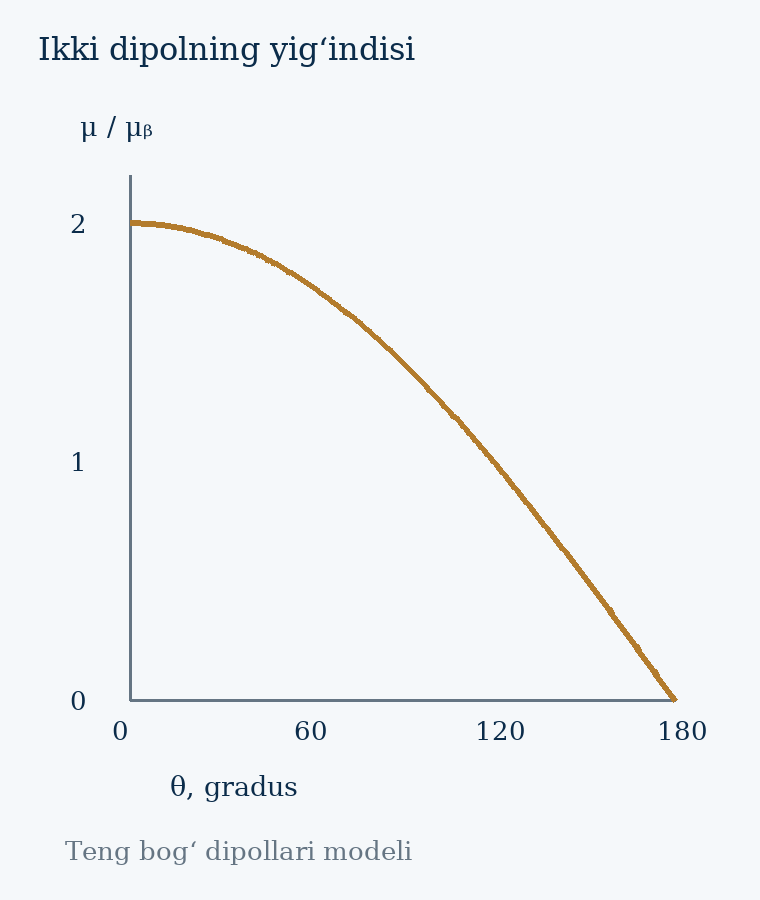

Data behind this chart, as committed beside it:
theta_degrees, mu_over_mu_b
0, 2.0
1, 2
2, 2
3, 1.999
4, 1.999
5, 1.998
6, 1.997
7, 1.996
8, 1.995
9, 1.994
10, 1.992
11, 1.991
12, 1.989
13, 1.987
14, 1.985
15, 1.983
16, 1.981
17, 1.978
18, 1.975
19, 1.973
20, 1.97
21, 1.967
22, 1.963
23, 1.96
24, 1.956
25, 1.953
26, 1.949
27, 1.945
28, 1.941
29, 1.936
30, 1.932
31, 1.927
32, 1.923
33, 1.918
34, 1.913
35, 1.907
36, 1.902
37, 1.897
38, 1.891
39, 1.885
40, 1.879
41, 1.873
42, 1.867
43, 1.861
44, 1.854
45, 1.848
46, 1.841
47, 1.834
48, 1.827
49, 1.82
50, 1.813
51, 1.805
52, 1.798
53, 1.79
54, 1.782
55, 1.774
56, 1.766
57, 1.758
58, 1.749
59, 1.741
... 121 more rows
